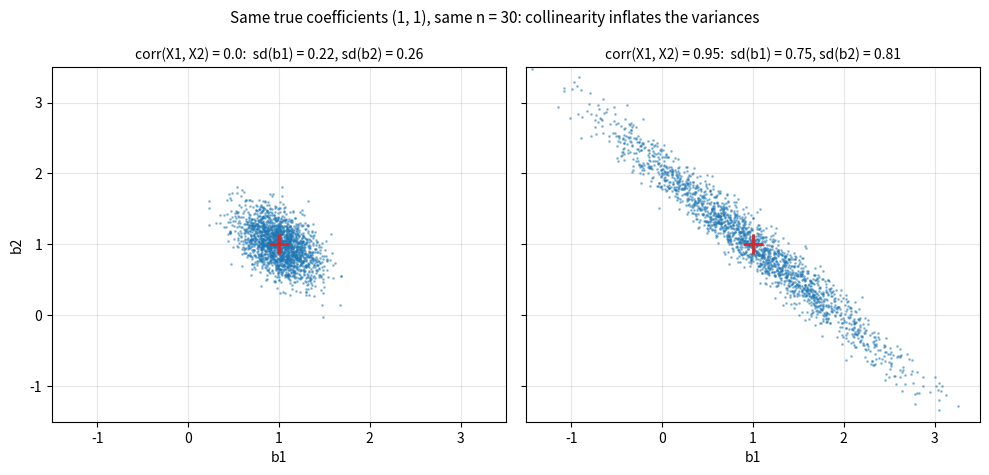

Generate this figure with matplotlib:
"""Sampling distribution of (b1, b2) for uncorrelated and for highly correlated explanatory variables."""

import numpy as np
import matplotlib.pyplot as plt

rng = np.random.default_rng(0)
n, reps, sigma = 30, 2000, 1.0
fig, axes = plt.subplots(1, 2, figsize=(10, 4.8), sharex=True, sharey=True)
for ax, rho in zip(axes, [0.0, 0.95]):
    cov = np.array([[1.0, rho], [rho, 1.0]])
    x = rng.multivariate_normal([0, 0], cov, size=n)
    X = np.column_stack([np.ones(n), x])
    XtXinv = np.linalg.inv(X.T @ X)
    est = np.empty((reps, 2))
    for r in range(reps):
        y = 2 + x[:, 0] + x[:, 1] + rng.normal(0, sigma, n)
        est[r] = (XtXinv @ X.T @ y)[1:]
    se = np.sqrt(np.diag(XtXinv)[1:]) * sigma
    ax.plot(est[:, 0], est[:, 1], ".", ms=2, alpha=0.4, color="C0")
    ax.plot(1, 1, "+", ms=14, mew=2, color="C3")
    ax.set_title(f"corr(X1, X2) = {rho}:  sd(b1) = {se[0]:.2f}, sd(b2) = {se[1]:.2f}", fontsize=10)
    ax.set_xlabel("b1")
    ax.grid(alpha=0.3)
axes[0].set_ylabel("b2")
axes[0].set_xlim(-1.5, 3.5)
axes[0].set_ylim(-1.5, 3.5)
fig.suptitle("Same true coefficients (1, 1), same n = 30: collinearity inflates the variances", fontsize=11)
fig.tight_layout()
